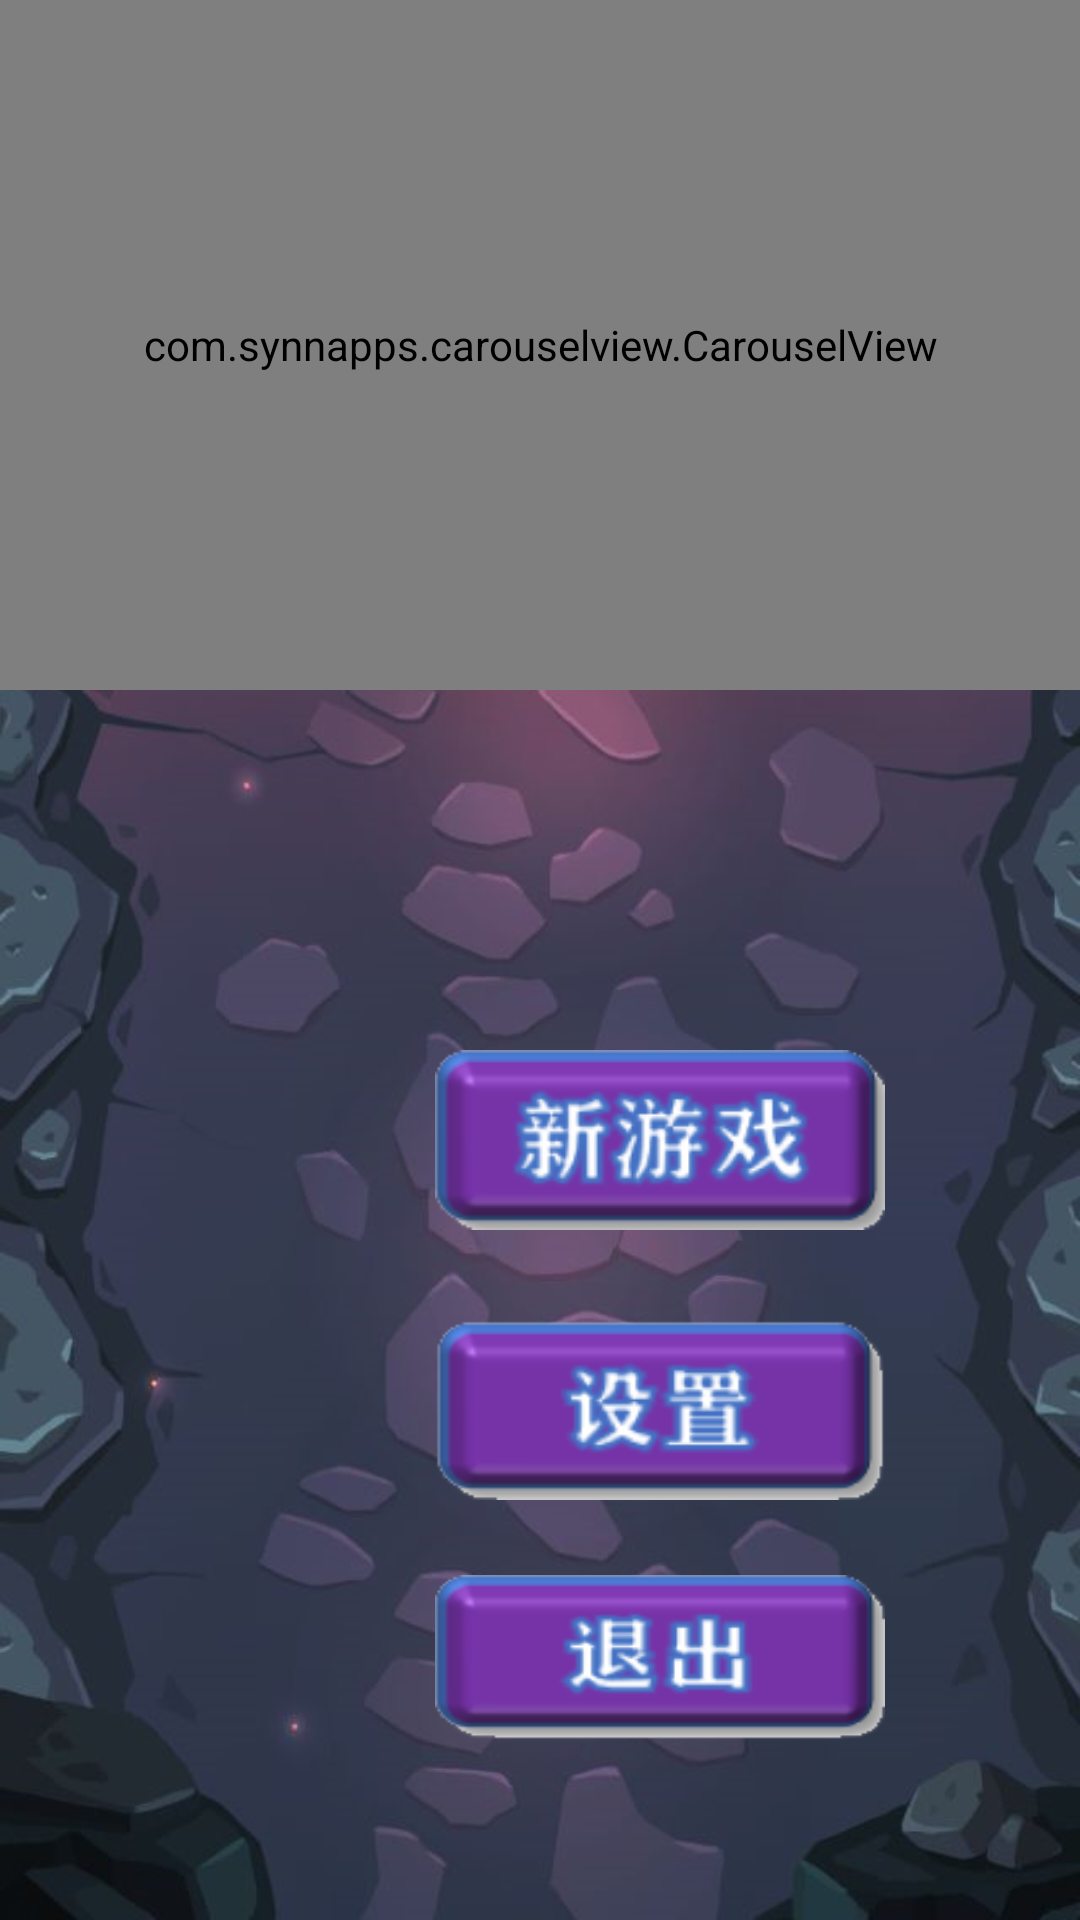

Android layout source for this screen:
<!-- AndroidManifest.xml: application theme Theme.AnotherWorld -->
<!-- res/layout/activity_main.xml -->
<?xml version="1.0" encoding="utf-8"?>
<RelativeLayout xmlns:android="http://schemas.android.com/apk/res/android"
    xmlns:app="http://schemas.android.com/apk/res-auto"
    xmlns:tools="http://schemas.android.com/tools"
    android:layout_width="fill_parent"
    android:layout_height="fill_parent"
    android:scaleType="fitXY"
    android:background="@drawable/beil"
    tools:context=".MainActivity">


    <com.synnapps.carouselview.CarouselView
        android:id="@+id/carouselView"
        android:layout_width="match_parent"
        android:layout_height="230dp"
        app:fillColor="#FFFFFFFF"
        app:pageColor="#00000000"
        app:radius="6dp"
        app:slideInterval="3000"
        app:strokeColor="#FF777777"
        app:strokeWidth="1dp"
        tools:ignore="MissingConstraints" />


    <Button
        android:id="@+id/btn_new_game"
        android:layout_width="150dp"
        android:layout_height="60dp"
        android:layout_alignParentLeft="true"
        android:layout_alignParentBottom="true"
        android:layout_marginLeft="145dp"
        android:layout_marginBottom="230dp"
        android:background="@drawable/b_newgame"


        app:backgroundTint="@null" />

    <Button
        android:id="@+id/btn_exit_game"
        android:layout_width="150dp"
        android:layout_height="55dp"
        android:layout_alignParentLeft="true"
        android:layout_alignParentBottom="true"
        android:layout_marginLeft="145dp"

        android:layout_marginBottom="60dp"
        android:background="@drawable/b_exit"
        android:textSize="20sp"
        app:backgroundTint="@null" />

    <Button
        android:id="@+id/btn_set"
        android:layout_width="150dp"
        android:layout_height="60dp"
        android:layout_alignParentLeft="true"
        android:layout_alignParentBottom="true"
        android:layout_marginLeft="145dp"
        android:layout_marginBottom="140dp"
        android:background="@drawable/b_set"

        app:backgroundTint="@null"




    />


</RelativeLayout>
<!-- resources referenced by this layout -->
<resources>
  <!-- drawable b_exit (drawable) -->
  <?xml version="1.0" encoding="utf-8"?>
  <selector xmlns:android="http://schemas.android.com/apk/res/android">
      <item android:drawable="@drawable/exit" android:state_pressed="false"/>
      <item android:drawable="@drawable/exit1" android:state_pressed="true"/>
  </selector>
  <!-- drawable b_newgame (drawable) -->
  <?xml version="1.0" encoding="utf-8"?>
  <selector xmlns:android="http://schemas.android.com/apk/res/android">
      <item android:drawable="@drawable/newgame" android:state_pressed="false"/>
      <item android:drawable="@drawable/newgame1" android:state_pressed="true"/>
  </selector>
  <!-- drawable b_set (drawable) -->
  <?xml version="1.0" encoding="utf-8"?>
  <selector xmlns:android="http://schemas.android.com/apk/res/android">
      <item android:drawable="@drawable/set" android:state_pressed="false"/>
      <item android:drawable="@drawable/set1" android:state_pressed="true"/>
  </selector>
  <!-- drawable beil: png bitmap (drawable, 756344 bytes) -->
  <style name="Theme.AnotherWorld" parent="Theme.MaterialComponents.DayNight.NoActionBar">
          
          <item name="colorPrimary">@color/purple_500</item>
          <item name="colorPrimaryVariant">@color/purple_700</item>
          <item name="colorOnPrimary">@color/white</item>
          
          <item name="colorSecondary">@color/teal_200</item>
          <item name="colorSecondaryVariant">@color/teal_700</item>
          <item name="colorOnSecondary">@color/black</item>
          
          <item name="android:statusBarColor" tools:targetApi="l">?attr/colorPrimaryVariant</item>
          
      </style>
  <!-- drawable exit: png bitmap (drawable, 9557 bytes) -->
  <!-- drawable exit1: png bitmap (drawable, 9680 bytes) -->
  <!-- drawable newgame: png bitmap (drawable, 14658 bytes) -->
  <!-- drawable newgame1: png bitmap (drawable, 15029 bytes) -->
  <!-- drawable set: png bitmap (drawable, 10697 bytes) -->
  <!-- drawable set1: png bitmap (drawable, 10850 bytes) -->
  <color name="purple_500">#FF6200EE</color>
  <color name="purple_700">#FF3700B3</color>
  <color name="white">#FFFFFF</color>
  <color name="teal_200">#FF03DAC5</color>
  <color name="teal_700">#FF018786</color>
  <color name="black">#FF000000</color>
</resources>
